Image classification data set "naruto handsign data" (ericwang10/naruto-hand-signs-identifier on GitHub). Class labels (7): bird hand sign, boar hand sign, dog hand sign, dragon hand sign, hare hand sign, horse hand sign, monkey hand sign.

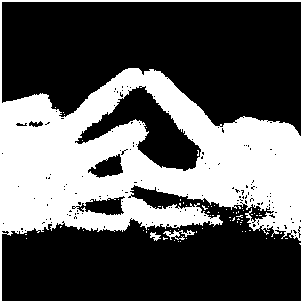
Label: horse hand sign

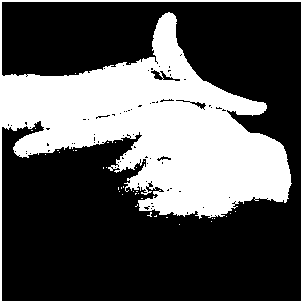
Label: hare hand sign

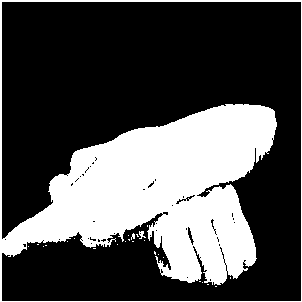
Label: dog hand sign

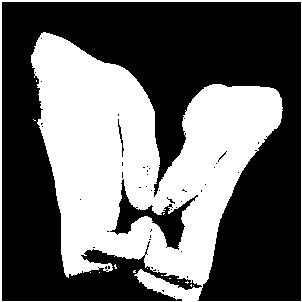
Label: boar hand sign

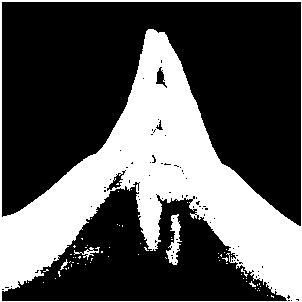
Label: bird hand sign

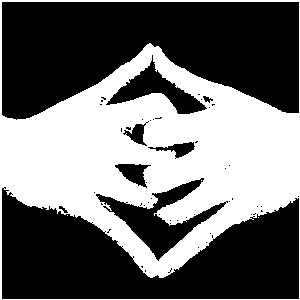
Label: dragon hand sign
